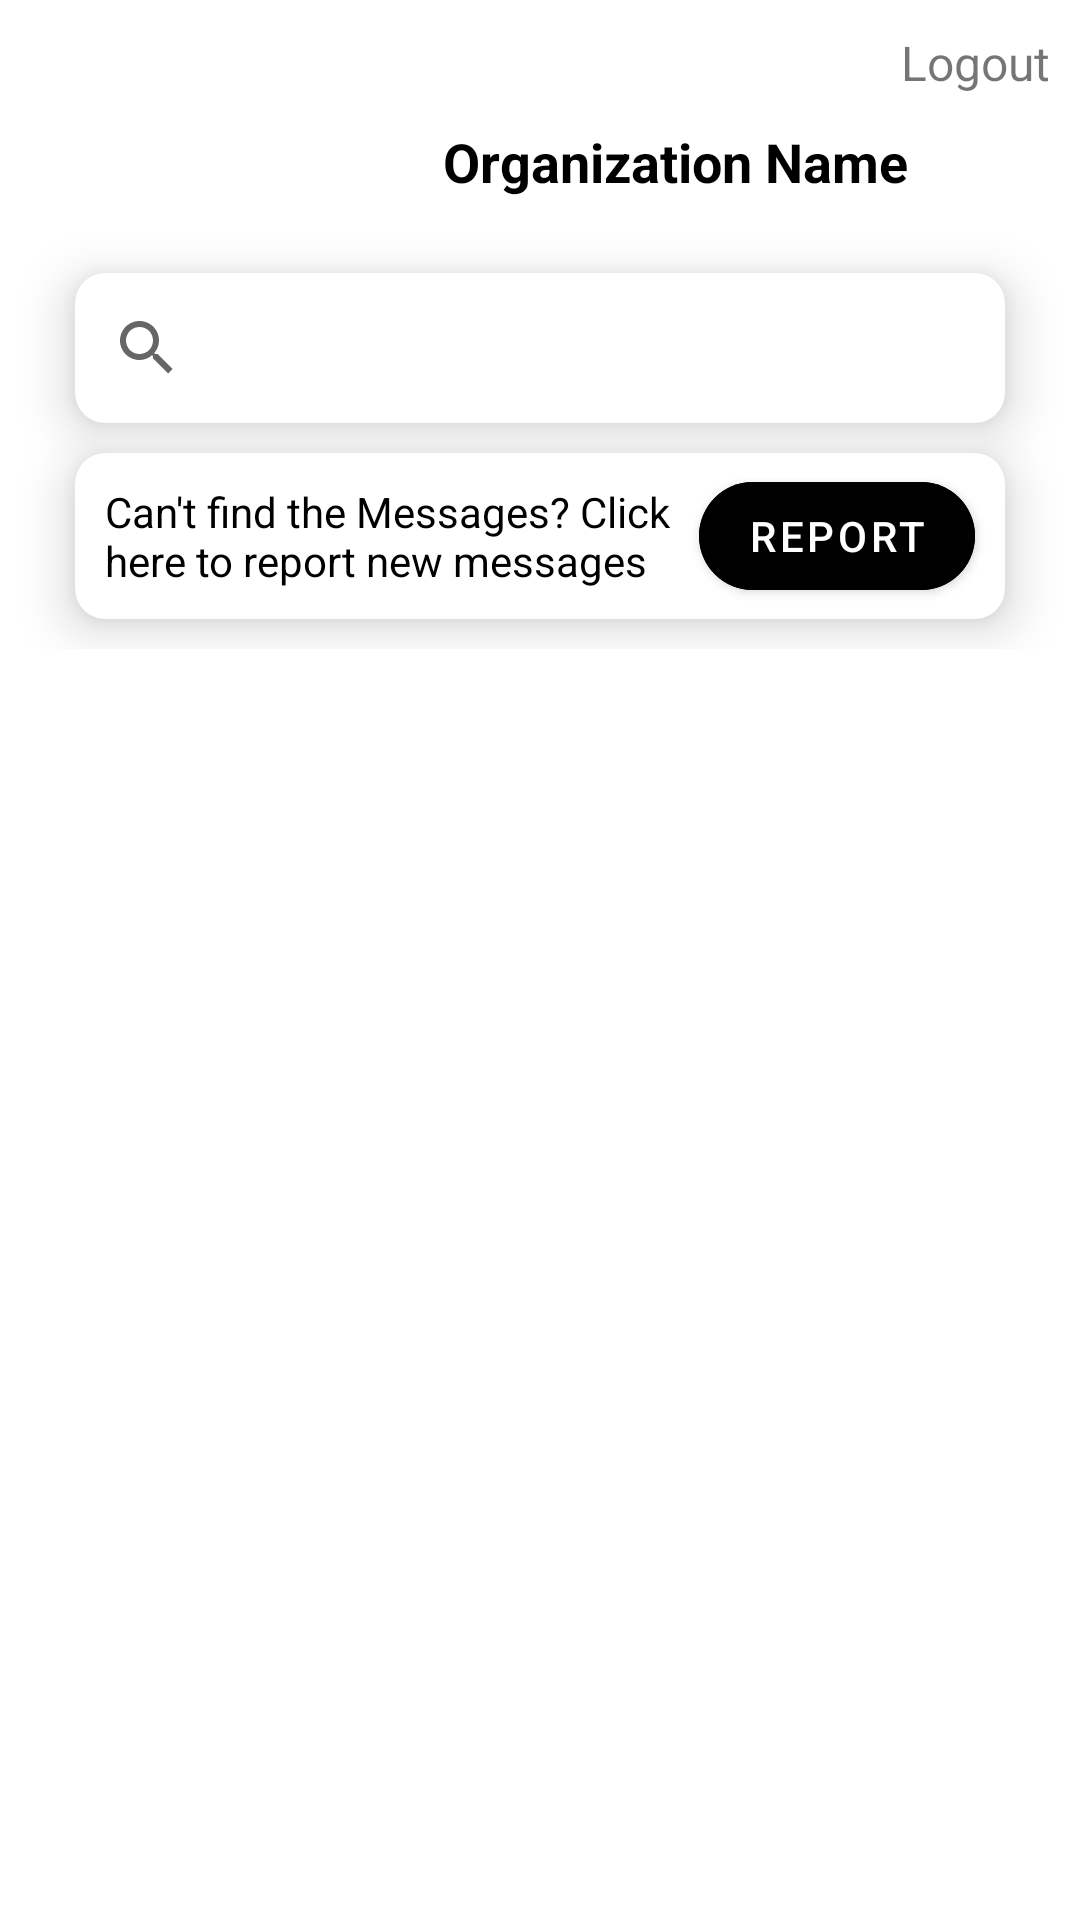

Android layout source for this screen:
<!-- AndroidManifest.xml: application theme Theme.SmsPhishingDetector -->
<!-- res/layout/fragment_organization_reports.xml -->
<?xml version="1.0" encoding="utf-8"?>
<ScrollView xmlns:android="http://schemas.android.com/apk/res/android"
    xmlns:app="http://schemas.android.com/apk/res-auto"
    xmlns:tools="http://schemas.android.com/tools"
    android:layout_width="match_parent"
    android:layout_height="match_parent"
    tools:context=".fragments.LinkCheckerFragment">

    <androidx.constraintlayout.widget.ConstraintLayout
        android:layout_width="match_parent"
        android:layout_height="match_parent"
        >

        <TextView
            android:id="@+id/textView"
            android:layout_width="wrap_content"
            android:layout_height="wrap_content"
            android:layout_marginTop="10dp"
            android:layout_marginEnd="10dp"
            android:gravity="center_horizontal"
            android:text="@string/logout"
            android:textSize="16sp"
            app:layout_constraintEnd_toEndOf="parent"
            app:layout_constraintTop_toTopOf="parent" />


        <TextView
            android:id="@+id/tvTitle"
            android:layout_width="wrap_content"
            android:layout_height="wrap_content"
            android:layout_marginStart="10dp"
            android:layout_marginTop="10dp"
            android:gravity="center_horizontal"
            android:text="Organization Name"
            android:textColor="@color/black"
            android:textSize="18sp"
            android:textStyle="bold"
            app:layout_constraintStart_toEndOf="@+id/imgView"
            app:layout_constraintTop_toTopOf="@+id/imgView" />

        <ImageView
            android:id="@+id/imgView"
            android:layout_width="50dp"
            android:layout_height="50dp"
            android:src="@drawable/ic_launcher_background"
            app:layout_constraintEnd_toStartOf="@+id/textView"
            app:layout_constraintHorizontal_bias="0.35"
            app:layout_constraintStart_toStartOf="parent"
            app:layout_constraintTop_toBottomOf="@+id/textView" />

        <androidx.cardview.widget.CardView
            android:id="@+id/cardView5"
            android:layout_width="match_parent"
            android:layout_height="wrap_content"
            android:layout_marginHorizontal="25dp"
            android:layout_marginTop="25dp"
            app:cardCornerRadius="10dp"
            app:cardElevation="10dp"
            app:layout_constraintEnd_toEndOf="parent"
            app:layout_constraintStart_toStartOf="parent"
            app:layout_constraintTop_toBottomOf="@+id/tvTitle">
            <androidx.appcompat.widget.SearchView
                android:id="@+id/searchView"
                android:layout_width="match_parent"
                android:layout_height="wrap_content"
                android:iconifiedByDefault="false"
                android:minHeight="50dp"
                android:queryHint="Search Here" />

        </androidx.cardview.widget.CardView>

        <androidx.cardview.widget.CardView
            android:id="@+id/cardView6"
            android:layout_width="match_parent"
            android:layout_height="wrap_content"
            android:layout_marginHorizontal="25dp"
            app:cardCornerRadius="10dp"
            android:layout_marginTop="10dp"
            app:cardElevation="10dp"
            app:layout_constraintEnd_toEndOf="parent"
            app:layout_constraintStart_toStartOf="parent"
            app:layout_constraintTop_toBottomOf="@+id/cardView5">


            <androidx.appcompat.widget.LinearLayoutCompat
                android:layout_width="match_parent"
                android:layout_height="wrap_content"

                android:orientation="horizontal">

                <TextView
                    android:id="@+id/tvInstruction"
                    android:layout_width="0dp"
                    android:layout_height="wrap_content"
                    android:layout_marginTop="10dp"
                    android:layout_weight="1"
                    android:layout_marginStart="10dp"
                    android:layout_marginBottom="10dp"
                    android:text="Can't find the Messages? Click here to report new messages"
                    android:textColor="@color/black"
                    app:layout_constraintEnd_toEndOf="@+id/cardView4"
                    app:layout_constraintStart_toStartOf="@+id/cardView4"
                    app:layout_constraintTop_toBottomOf="@+id/cardView4" />

                <com.google.android.material.button.MaterialButton
                    android:id="@+id/btnReport"
                    android:layout_width="wrap_content"
                    android:layout_height="wrap_content"
                    android:layout_gravity="center_vertical"
                    android:backgroundTint="@color/black"
                    android:text="Report"
                    app:cornerRadius="20dp"
                    android:layout_marginEnd="10dp"
                    app:layout_constraintEnd_toEndOf="@+id/cardView2"
                    app:layout_constraintStart_toStartOf="@+id/cardView2"
                    app:layout_constraintTop_toBottomOf="@+id/tvInstruction" />
            </androidx.appcompat.widget.LinearLayoutCompat>

        </androidx.cardview.widget.CardView>

        <androidx.recyclerview.widget.RecyclerView
            android:id="@+id/rvMessages"
            android:layout_width="0dp"
            android:layout_height="wrap_content"
            android:layout_marginTop="10dp"
            app:layout_constraintBottom_toBottomOf="parent"
            app:layout_constraintEnd_toEndOf="@+id/cardView6"
            app:layout_constraintHorizontal_bias="0.0"
            app:layout_constraintStart_toStartOf="@+id/cardView6"
            app:layout_constraintTop_toBottomOf="@+id/cardView6"
            app:layout_constraintVertical_bias="0.0" />

        <TextView
            android:id="@+id/tvNoMessage"
            android:layout_width="0dp"
            android:layout_height="wrap_content"
            android:gravity="center_horizontal"
            android:text="No Message found click on report button to Report the message"
            android:textColor="@color/black"
            android:textSize="18sp"
            android:layout_marginVertical="30dp"
            android:visibility="gone"
            android:textStyle="bold"
            app:layout_constraintBottom_toBottomOf="@+id/rvMessages"
            app:layout_constraintEnd_toEndOf="@+id/cardView6"
            app:layout_constraintStart_toStartOf="@+id/cardView6"
            app:layout_constraintTop_toBottomOf="@+id/cardView6" />

    </androidx.constraintlayout.widget.ConstraintLayout>
</ScrollView>
<!-- resources referenced by this layout -->
<resources>
  <string name="logout">Logout</string>
  <style name="Theme.SmsPhishingDetector" parent="Theme.MaterialComponents.DayNight.DarkActionBar">
          
          <item name="colorPrimary">@color/purple_500</item>
          <item name="colorPrimaryVariant">@color/purple_700</item>
          <item name="colorOnPrimary">@color/white</item>
          
          <item name="colorSecondary">@color/teal_200</item>
          <item name="colorSecondaryVariant">@color/teal_700</item>
          <item name="colorOnSecondary">@color/black</item>
          
          <item name="android:statusBarColor">?attr/colorPrimaryVariant</item>
          
      </style>
  <!-- not gathered from this repository: default colours our renderer supplied (Android Studio template values) -->
  <color name="purple_500">#FF6200EE</color>
  <color name="purple_700">#FF3700B3</color>
  <color name="teal_200">#FF03DAC5</color>
  <color name="teal_700">#FF018786</color>
  <color name="black">#FF000000</color>
  <color name="white">#FFFFFFFF</color>
</resources>
